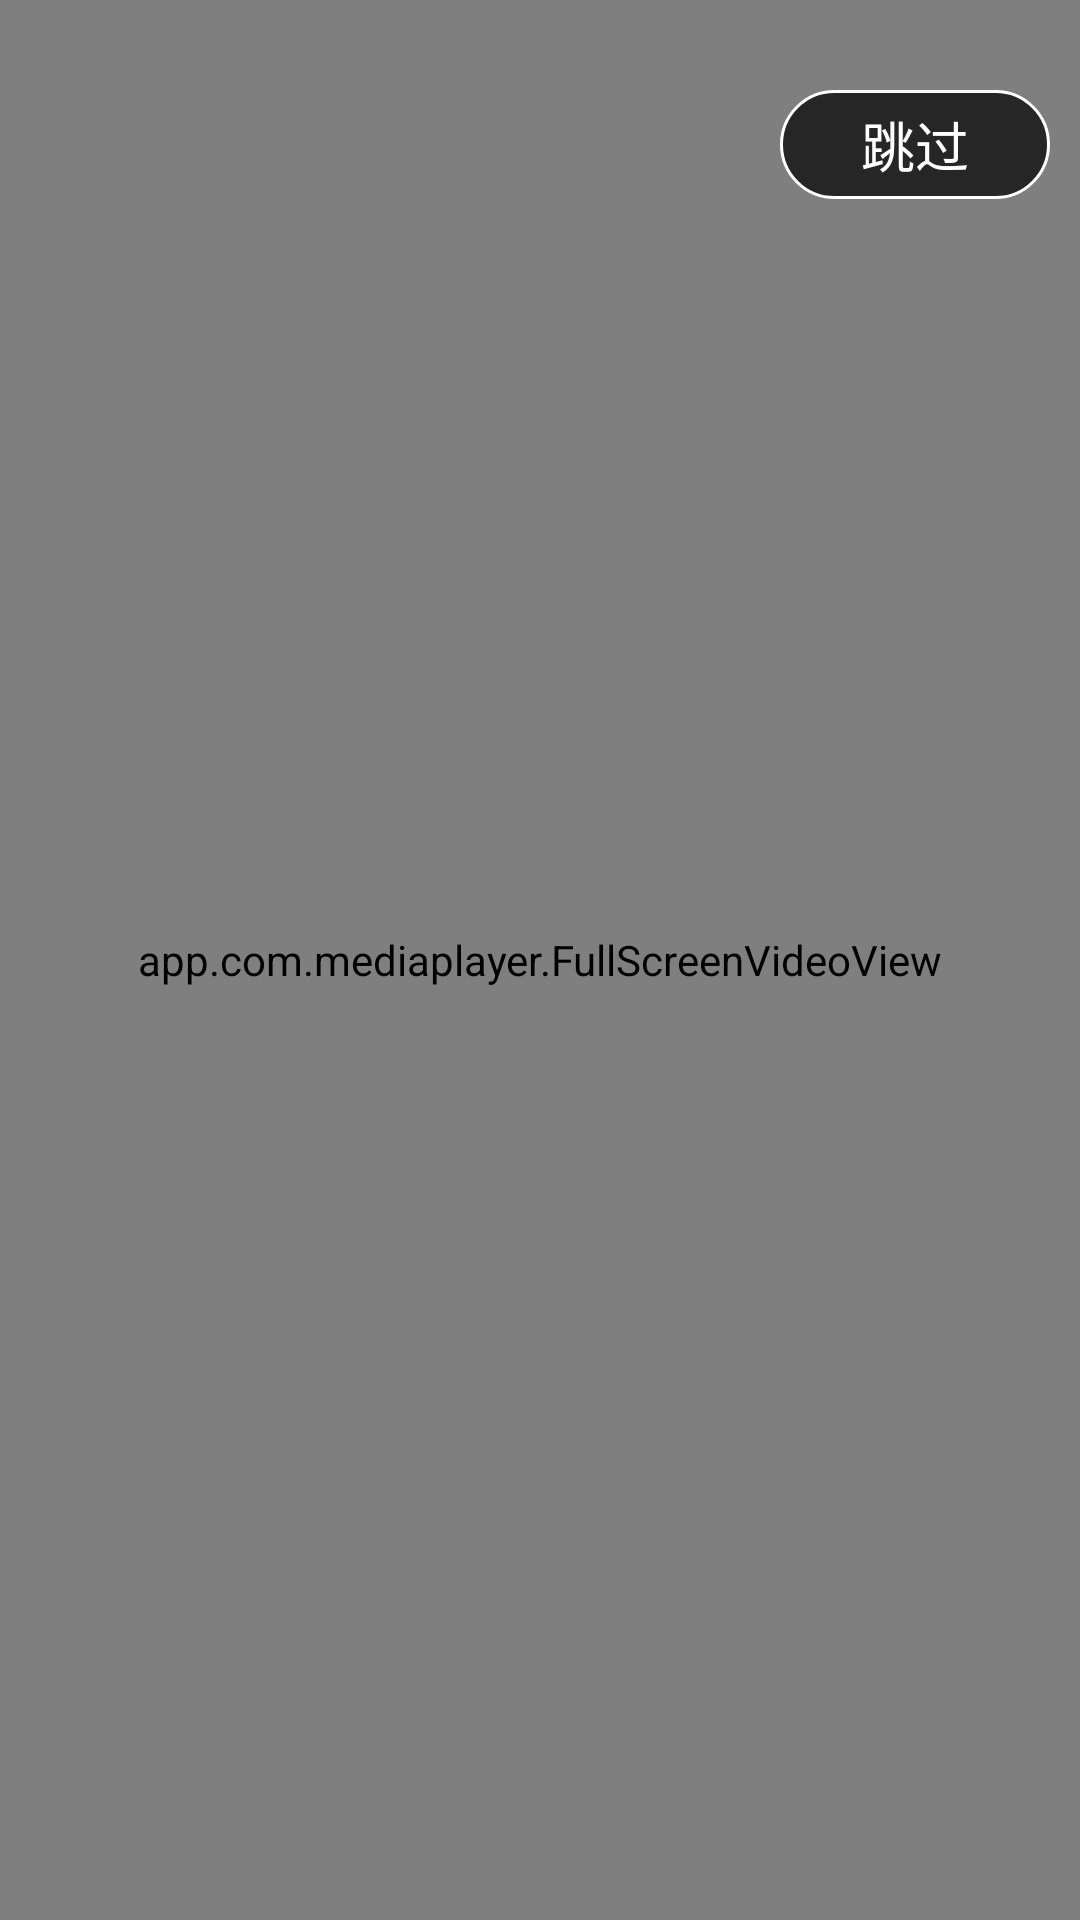

Write the Android layout XML for this screen, with the resource values it uses.
<!-- AndroidManifest.xml: activity theme FullScreen -->
<!-- res/layout/activity_splash.xml -->
<?xml version="1.0" encoding="utf-8"?>
<FrameLayout xmlns:android="http://schemas.android.com/apk/res/android"
    xmlns:app="http://schemas.android.com/apk/res-auto"
    xmlns:tools="http://schemas.android.com/tools"
    android:layout_width="match_parent"
    android:layout_height="match_parent"
    tools:context=".SplashActivity">


    <app.com.mediaplayer.FullScreenVideoView
        android:id="@+id/vv_play"
        style="@style/video_view_style" />
    

    <TextView
        android:id="@+id/tv_splash_timer"
        android:text="跳过"
        android:layout_gravity="right"
        android:textColor="@color/color_ff"
        android:textSize="18dp"
        android:layout_marginTop="30dp"
        android:layout_marginRight="10dp"
        android:background="@drawable/shape_splash"
        android:gravity="center"
        android:layout_width="90dp"
        android:layout_height="wrap_content" />
</FrameLayout>
<!-- resources referenced by this layout -->
<resources>
  <color name="color_ff">#ffffff</color>
  <!-- drawable shape_splash (drawable) -->
  <?xml version="1.0" encoding="utf-8"?>
  <shape xmlns:android="http://schemas.android.com/apk/res/android">
      <corners android:radius="30dp"/>
  
      <solid android:color="@color/color_black_30"/>
      <padding android:bottom="5dp" android:top="5dp" android:left="25dp" android:right="25dp"/>
      <stroke android:color="@color/color_ff"
          android:width="1dp"/>
  </shape>
  <style name="video_view_style">
          <item name="android:layout_width">match_parent</item>
          <item name="android:layout_height">match_parent</item>
      </style>
  <style name="FullScreen" parent="AppTheme">
          
          <item name="android:windowFullscreen">true</item>
          <item name="colorPrimaryDark">@color/colorPrimaryDark</item>
          <item name="colorAccent">@color/colorAccent</item>
      </style>
  <color name="color_black_30">#B2000000</color>
  <style name="AppTheme" parent="Theme.AppCompat.Light.NoActionBar">
          
          <item name="colorPrimary">@color/colorPrimary</item>
          <item name="colorPrimaryDark">@color/colorPrimaryDark</item>
          <item name="colorAccent">@color/colorAccent</item>
      </style>
  <color name="colorPrimaryDark">#00574B</color>
  <color name="colorAccent">#D81B60</color>
  <color name="colorPrimary">#008577</color>
</resources>
